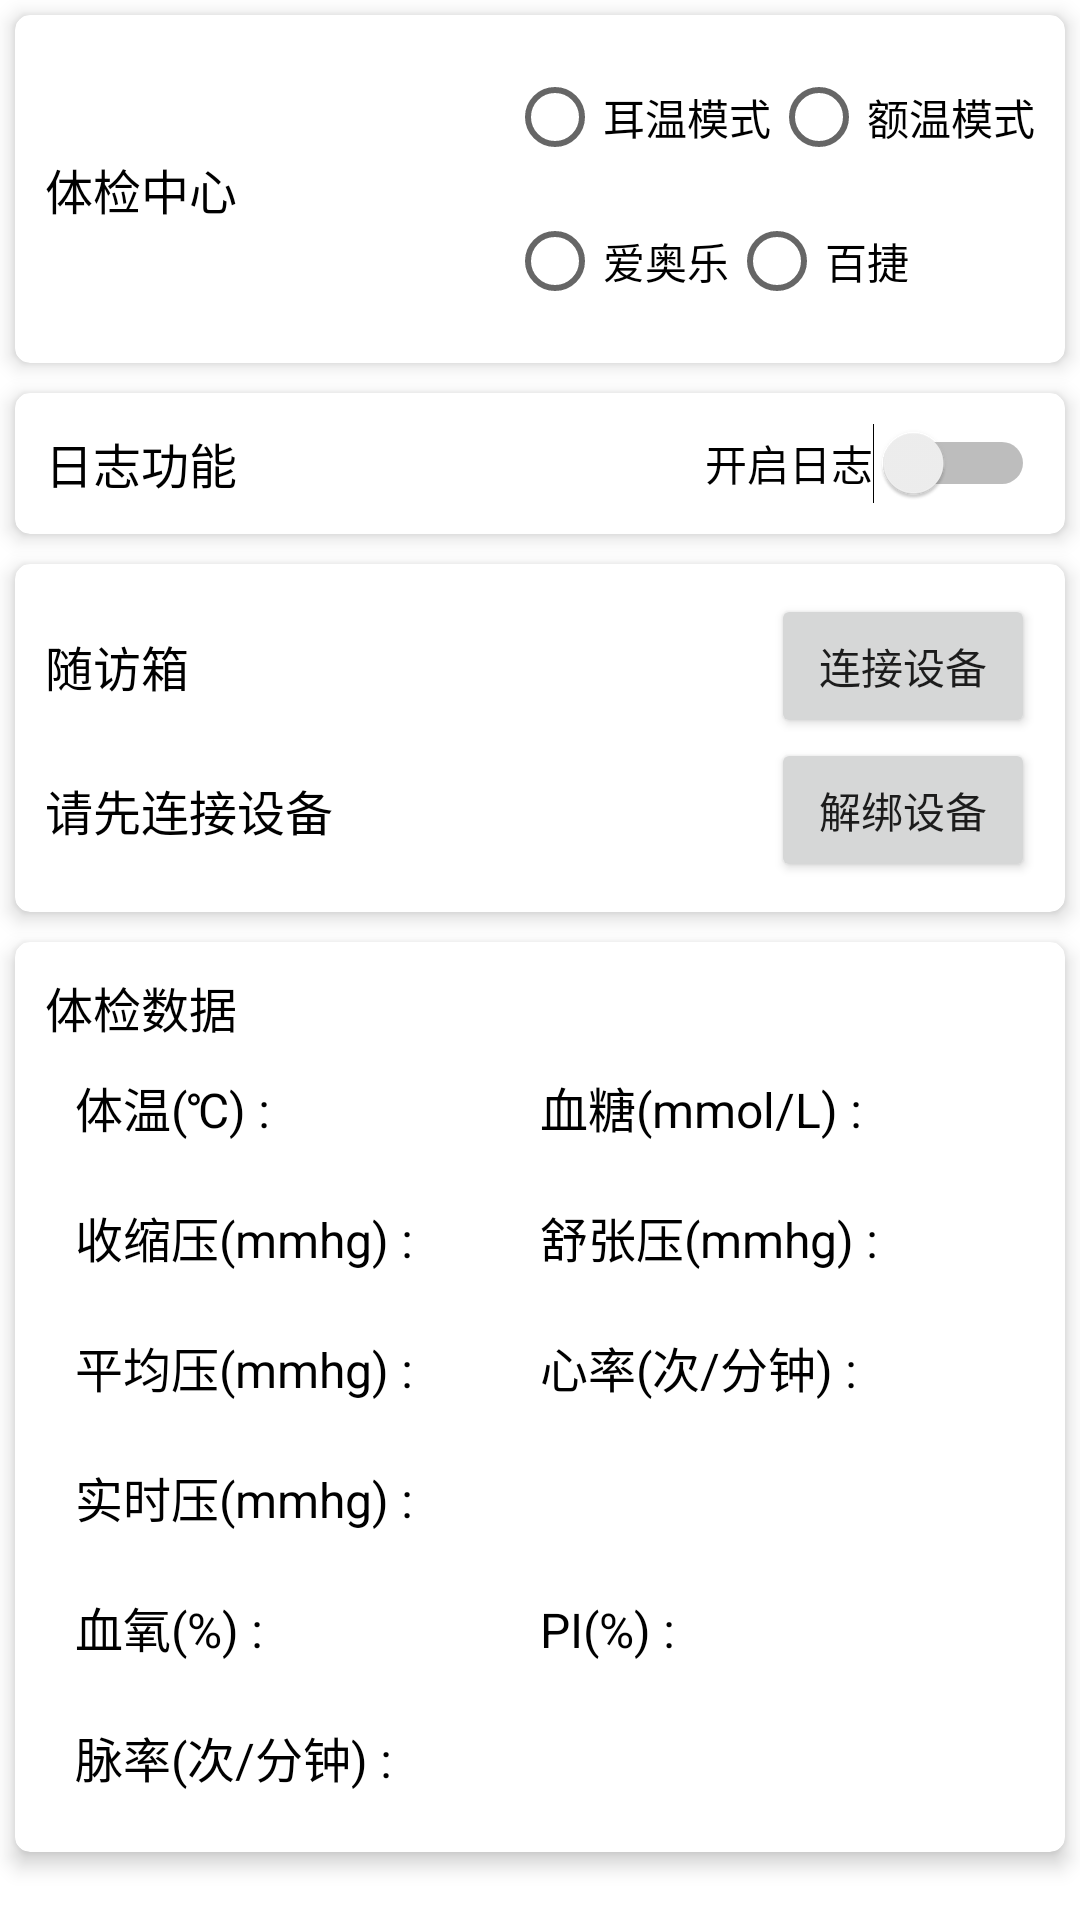

Write the Android layout XML for this screen, with the resource values it uses.
<!-- AndroidManifest.xml: application theme Theme.LepuDemo -->
<!-- res/layout/activity_pc300.xml -->
<?xml version="1.0" encoding="utf-8"?>
<LinearLayout
    xmlns:android="http://schemas.android.com/apk/res/android"
    android:layout_width="match_parent"
    android:layout_height="match_parent"
    android:orientation="vertical">

    <androidx.cardview.widget.CardView
        android:layout_width="match_parent"
        android:layout_height="wrap_content"
        android:layout_marginVertical="5dp"
        android:layout_marginHorizontal="5dp"
        style="@style/common_card">
        <RelativeLayout
            android:layout_width="match_parent"
            android:layout_height="wrap_content"
            android:layout_margin="10dp">
            <TextView
                android:layout_width="wrap_content"
                android:layout_height="wrap_content"
                android:layout_centerVertical="true"
                android:textColor="@color/black"
                android:textSize="16sp"
                android:text="体检中心"/>
            <LinearLayout
                android:layout_width="wrap_content"
                android:layout_height="wrap_content"
                android:orientation="vertical"
                android:layout_alignParentRight="true">
                <RadioGroup
                    android:id="@+id/temp_mode"
                    android:layout_width="wrap_content"
                    android:layout_height="wrap_content"
                    android:layout_alignParentRight="true"
                    android:orientation="horizontal">
                    <RadioButton
                        android:id="@+id/ear_mode"
                        android:layout_width="wrap_content"
                        android:layout_height="wrap_content"
                        android:textColor="@color/black"
                        android:text="耳温模式"/>
                    <RadioButton
                        android:id="@+id/head_mode"
                        android:layout_width="wrap_content"
                        android:layout_height="wrap_content"
                        android:textColor="@color/black"
                        android:text="额温模式"/>
                </RadioGroup>
                <RadioGroup
                    android:id="@+id/glu_type"
                    android:layout_width="wrap_content"
                    android:layout_height="wrap_content"
                    android:layout_alignParentRight="true"
                    android:orientation="horizontal">
                    <RadioButton
                        android:id="@+id/aiaole_type"
                        android:layout_width="wrap_content"
                        android:layout_height="wrap_content"
                        android:textColor="@color/black"
                        android:text="爱奥乐"/>
                    <RadioButton
                        android:id="@+id/baijie_type"
                        android:layout_width="wrap_content"
                        android:layout_height="wrap_content"
                        android:textColor="@color/black"
                        android:text="百捷"/>
                </RadioGroup>
            </LinearLayout>
        </RelativeLayout>
    </androidx.cardview.widget.CardView>

    <androidx.cardview.widget.CardView
        android:layout_width="match_parent"
        android:layout_height="wrap_content"
        android:layout_marginVertical="5dp"
        android:layout_marginHorizontal="5dp"
        style="@style/common_card">
        <RelativeLayout
            android:id="@+id/share_log"
            android:layout_width="match_parent"
            android:layout_height="wrap_content"
            android:layout_margin="10dp">
            <TextView
                android:layout_width="wrap_content"
                android:layout_height="wrap_content"
                android:layout_centerVertical="true"
                android:textColor="@color/black"
                android:textSize="16sp"
                android:text="日志功能"/>
            <Switch
                android:id="@+id/init_log"
                android:layout_width="wrap_content"
                android:layout_height="wrap_content"
                android:layout_alignParentRight="true"
                android:textColor="@color/black"
                android:text="开启日志"/>
        </RelativeLayout>
    </androidx.cardview.widget.CardView>

    <androidx.cardview.widget.CardView
        android:layout_width="match_parent"
        android:layout_height="wrap_content"
        android:layout_marginVertical="5dp"
        android:layout_marginHorizontal="5dp"
        style="@style/common_card">
        <LinearLayout
            android:layout_width="match_parent"
            android:layout_height="wrap_content"
            android:layout_margin="10dp"
            android:orientation="vertical">
            <RelativeLayout
                android:layout_width="match_parent"
                android:layout_height="wrap_content">
                <TextView
                    android:layout_width="wrap_content"
                    android:layout_height="wrap_content"
                    android:layout_centerVertical="true"
                    android:textColor="@color/black"
                    android:textSize="16sp"
                    android:text="随访箱"/>
                <Button
                    android:id="@+id/connect_device"
                    android:layout_width="wrap_content"
                    android:layout_height="wrap_content"
                    android:layout_alignParentRight="true"
                    android:text="连接设备"/>
            </RelativeLayout>
            <RelativeLayout
                android:layout_width="match_parent"
                android:layout_height="wrap_content">
                <TextView
                    android:id="@+id/ble_state"
                    android:layout_width="wrap_content"
                    android:layout_height="wrap_content"
                    android:layout_centerVertical="true"
                    android:textColor="@color/black"
                    android:textSize="16sp"
                    android:text="请先连接设备"/>

                <Button
                    android:id="@+id/delete_device"
                    android:layout_width="wrap_content"
                    android:layout_height="wrap_content"
                    android:layout_alignParentRight="true"
                    android:text="解绑设备" />
            </RelativeLayout>
        </LinearLayout>
    </androidx.cardview.widget.CardView>

    <androidx.cardview.widget.CardView
        android:layout_width="match_parent"
        android:layout_height="wrap_content"
        android:layout_marginVertical="5dp"
        android:layout_marginHorizontal="5dp"
        style="@style/common_card">
        <LinearLayout
            android:layout_width="match_parent"
            android:layout_height="wrap_content"
            android:layout_margin="10dp"
            android:orientation="vertical">
            <TextView
                android:layout_width="wrap_content"
                android:layout_height="wrap_content"
                android:textColor="@color/black"
                android:textSize="16sp"
                android:text="体检数据"/>
            <LinearLayout
                android:layout_width="match_parent"
                android:layout_height="wrap_content"
                android:layout_margin="10dp">
                <TextView
                    android:id="@+id/temp"
                    android:layout_width="0dp"
                    android:layout_height="wrap_content"
                    android:layout_weight="1"
                    android:textColor="@color/black"
                    android:textSize="16sp"
                    android:text="体温(℃) : "/>
                <TextView
                    android:id="@+id/glu"
                    android:layout_width="0dp"
                    android:layout_height="wrap_content"
                    android:layout_weight="1"
                    android:textColor="@color/black"
                    android:textSize="16sp"
                    android:text="血糖(mmol/L) : "/>
            </LinearLayout>
            <LinearLayout
                android:layout_width="match_parent"
                android:layout_height="wrap_content"
                android:layout_margin="10dp">
                <TextView
                    android:id="@+id/sys"
                    android:layout_width="0dp"
                    android:layout_height="wrap_content"
                    android:layout_weight="1"
                    android:textColor="@color/black"
                    android:textSize="16sp"
                    android:text="收缩压(mmhg) : "/>
                <TextView
                    android:id="@+id/dia"
                    android:layout_width="0dp"
                    android:layout_height="wrap_content"
                    android:layout_weight="1"
                    android:textColor="@color/black"
                    android:textSize="16sp"
                    android:text="舒张压(mmhg) : "/>
            </LinearLayout>
            <LinearLayout
                android:layout_width="match_parent"
                android:layout_height="wrap_content"
                android:layout_margin="10dp">
                <TextView
                    android:id="@+id/mean"
                    android:layout_width="0dp"
                    android:layout_height="wrap_content"
                    android:layout_weight="1"
                    android:textColor="@color/black"
                    android:textSize="16sp"
                    android:text="平均压(mmhg) : "/>
                <TextView
                    android:id="@+id/bp_pr"
                    android:layout_width="0dp"
                    android:layout_height="wrap_content"
                    android:layout_weight="1"
                    android:textColor="@color/black"
                    android:textSize="16sp"
                    android:text="心率(次/分钟) : "/>
            </LinearLayout>
            <TextView
                android:id="@+id/ps"
                android:layout_width="wrap_content"
                android:layout_height="wrap_content"
                android:layout_margin="10dp"
                android:textColor="@color/black"
                android:textSize="16sp"
                android:text="实时压(mmhg) : "/>
            <LinearLayout
                android:layout_width="match_parent"
                android:layout_height="wrap_content"
                android:layout_margin="10dp">
                <TextView
                    android:id="@+id/spo2"
                    android:layout_width="0dp"
                    android:layout_height="wrap_content"
                    android:layout_weight="1"
                    android:textColor="@color/black"
                    android:textSize="16sp"
                    android:text="血氧(%) : "/>
                <TextView
                    android:id="@+id/pi"
                    android:layout_width="0dp"
                    android:layout_height="wrap_content"
                    android:layout_weight="1"
                    android:textColor="@color/black"
                    android:textSize="16sp"
                    android:text="PI(%) : "/>
            </LinearLayout>
            <TextView
                android:id="@+id/oxy_pr"
                android:layout_width="wrap_content"
                android:layout_height="wrap_content"
                android:layout_margin="10dp"
                android:textColor="@color/black"
                android:textSize="16sp"
                android:text="脉率(次/分钟) : "/>
        </LinearLayout>
    </androidx.cardview.widget.CardView>

</LinearLayout>
<!-- resources referenced by this layout -->
<resources>
  <color name="black">#FF000000</color>
  <style name="common_card" parent="CardView">
          <item name="cardElevation">4dp</item>
          <item name="cardCornerRadius">5dp</item>
      </style>
  <style name="Theme.LepuDemo" parent="Theme.MaterialComponents.DayNight.DarkActionBar">
          
          <item name="colorPrimary">@color/purple_500</item>
          <item name="colorPrimaryVariant">@color/purple_700</item>
          <item name="colorOnPrimary">@color/white</item>
          
          <item name="colorSecondary">@color/teal_200</item>
          <item name="colorSecondaryVariant">@color/teal_700</item>
          <item name="colorOnSecondary">@color/black</item>
          
          <item name="android:statusBarColor" tools:targetApi="l">?attr/colorPrimaryVariant</item>
          
      </style>
  <color name="purple_500">#FF6200EE</color>
  <color name="purple_700">#FF3700B3</color>
  <color name="white">#FFFFFFFF</color>
  <color name="teal_200">#FF03DAC5</color>
  <color name="teal_700">#FF018786</color>
</resources>
